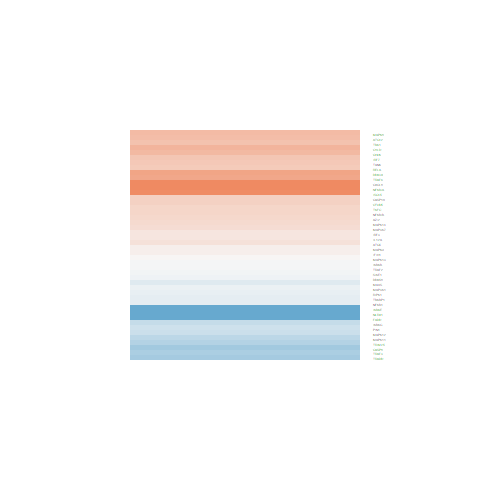

The table this chart was drawn from, first rows:
logFC, AveExpr, t, P.Value, adj.P.Val, B
0.9752, 3.667, 4.291, 0.0007098, 0.005647, -0.6328
-0.04695, 4.257, -0.2779, 0.785, 0.8625, -6.954
-1.205, 1.118, -3.395, 0.004231, 0.02036, -1.884
0.4298, 4.667, 2.697, 0.0171, 0.05734, -3.971
0.07778, 1.675, 0.3049, 0.7648, 0.8485, -6.33
0.3553, 4.028, 2.096, 0.05433, 0.1347, -4.924
-0.5816, 4.317, -4.157, 0.0009252, 0.006842, -1.012
0.2772, 3.302, 1.318, 0.2083, 0.3506, -5.916
0.168, 1.584, 0.4858, 0.6345, 0.7544, -6.101
1.195, -0.6865, 2.218, 0.0432, 0.1141, -3.757
-0.1259, 4.941, -1.016, 0.3263, 0.4815, -6.599
-0.08971, 5.45, -0.7222, 0.4818, 0.6294, -6.962
0.511, 5.655, 4.46, 0.0005103, 0.004406, -0.633
0.08632, 6.282, 0.8396, 0.4149, 0.569, -6.967
-0.09773, 5.126, -0.7904, 0.4422, 0.5931, -6.848
0.2693, 6.691, 2.381, 0.03163, 0.09016, -4.827
0.01992, 8.319, 0.2274, 0.8233, 0.8899, -7.433
0.2509, 3.709, 1.112, 0.2844, 0.4366, -6.251
0.201, 3.88, 1.274, 0.2228, 0.3682, -6.109
-0.02473, 5.419, -0.1682, 0.8688, 0.9199, -7.206
-0.05416, 2.645, -0.2262, 0.8242, 0.8904, -6.551
-0.02993, 4.839, -0.2058, 0.8398, 0.901, -7.065
0.525, 5.01, 4.393, 0.000582, 0.004869, -0.6708
0.5487, 4.35, 3.602, 0.002792, 0.015, -2.143
0.4534, 5.107, 3.499, 0.003436, 0.01746, -2.473
0.7291, 4.882, 5.56, 6.46712889906316e-05, 0.0009327, 1.572
0.3132, 7.07, 2.828, 0.01319, 0.04718, -4.014
0.3987, 7.007, 4.235, 0.0007934, 0.006153, -1.204
-1.036, 4.973, -8.492, 5.75079746441059e-07, 3.0307283715956e-05, 6.418
-0.9829, 2.933, -5.132, 0.0001418, 0.001684, 1.104
0.497, 4.226, 3.631, 0.002637, 0.01445, -2.067
1.105, 6.14, 7.323, 3.30171860592453e-06, 0.0001144, 4.49
-0.5105, 5.282, -3.553, 0.003081, 0.01619, -2.386
0.6, 3.743, 3.527, 0.003245, 0.01675, -2.174
-0.5436, 3.451, -3.165, 0.006722, 0.02874, -2.795
-0.1183, 5.129, -0.7578, 0.4608, 0.6106, -6.842
-0.4677, 6.834, -4.104, 0.001027, 0.007346, -1.451
-0.2913, 4.498, -1.871, 0.08189, 0.1807, -5.379
0.3045, 4.232, 2.182, 0.04627, 0.1202, -4.816
0.1701, 4.728, 1.273, 0.2231, 0.3687, -6.256
-0.1639, 9.378, -1.818, 0.08997, 0.1932, -5.909
-0.3114, 2.17, -1.137, 0.2743, 0.4251, -5.773
-0.4148, -0.8933, -0.8406, 0.4144, 0.5687, -5.433
0.731, 7.143, 5.956, 3.19218758103527e-05, 0.0005707, 2.075
0.3395, 6.714, 3.302, 0.005104, 0.02338, -3.058
-0.3476, 1.117, -1.005, 0.3313, 0.487, -5.7
